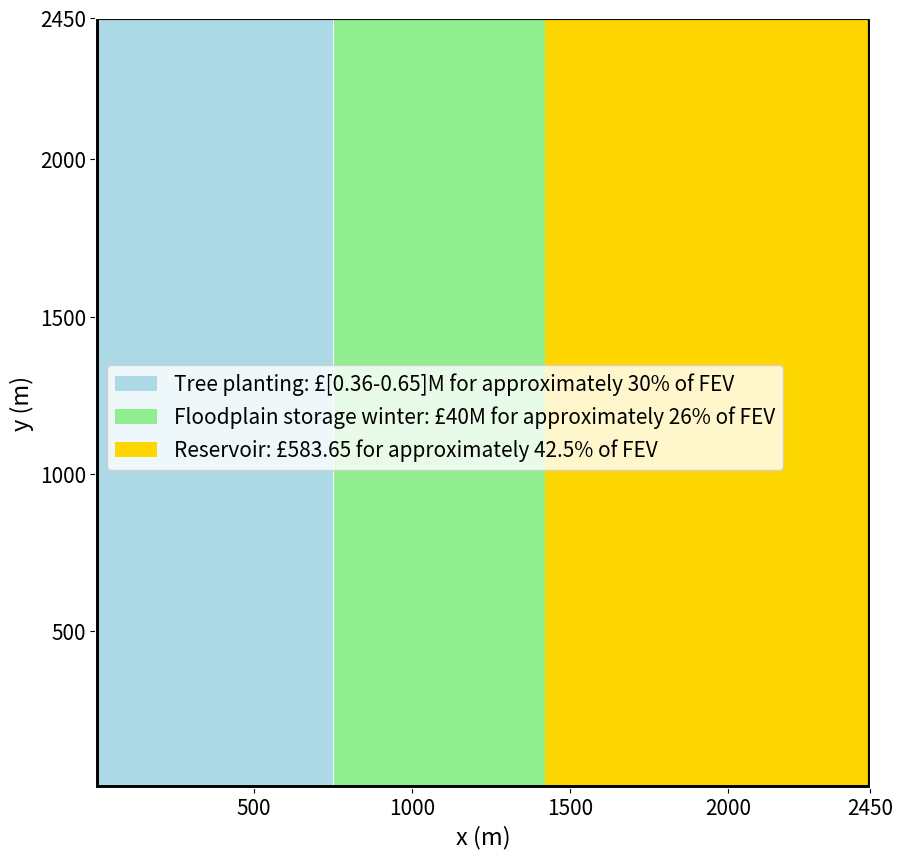

Python code for this plot:
import matplotlib.pyplot as plt

plt.rcParams["figure.figsize"] = [10,10]
plt.rcParams['axes.edgecolor']='white'


plt.xlim(0,1000)
plt.ylim(0,1000)

plt.xlabel('x (m)', size=17)
plt.ylabel('y (m)',size=17)

plt.plot([0,2450],[0,0],linewidth=5,color='black')
plt.plot([0,0],[0,9450],linewidth=5,color='black')
plt.plot([2450,2450],[2450,0],linewidth=3,color='black')
plt.plot([0,2450],[2450,2450],linewidth=3,color='black')

plt.bar(380,2445,width=741,color='lightblue',label="Tree planting: £[0.36-0.65]M for approximately 30% of FEV")
plt.bar(1087,2445,width=668,color='lightgreen',label="Floodplain storage winter: £40M for approximately 26% of FEV")
plt.bar(1940,2445,width=1041,color='Gold',label="Reservoir: £583.65 for approximately 42.5% of FEV")

ticksx=[500,1000,1500,2000,2450]
ticksy=[500,1000,1500,2000,2450]

plt.xticks(ticksx)
plt.yticks(ticksy)

plt.tick_params(labelsize=15)

plt.legend(bbox_to_anchor=(0.015, 0.55), loc=2, borderaxespad=0.,prop={'size': 15})